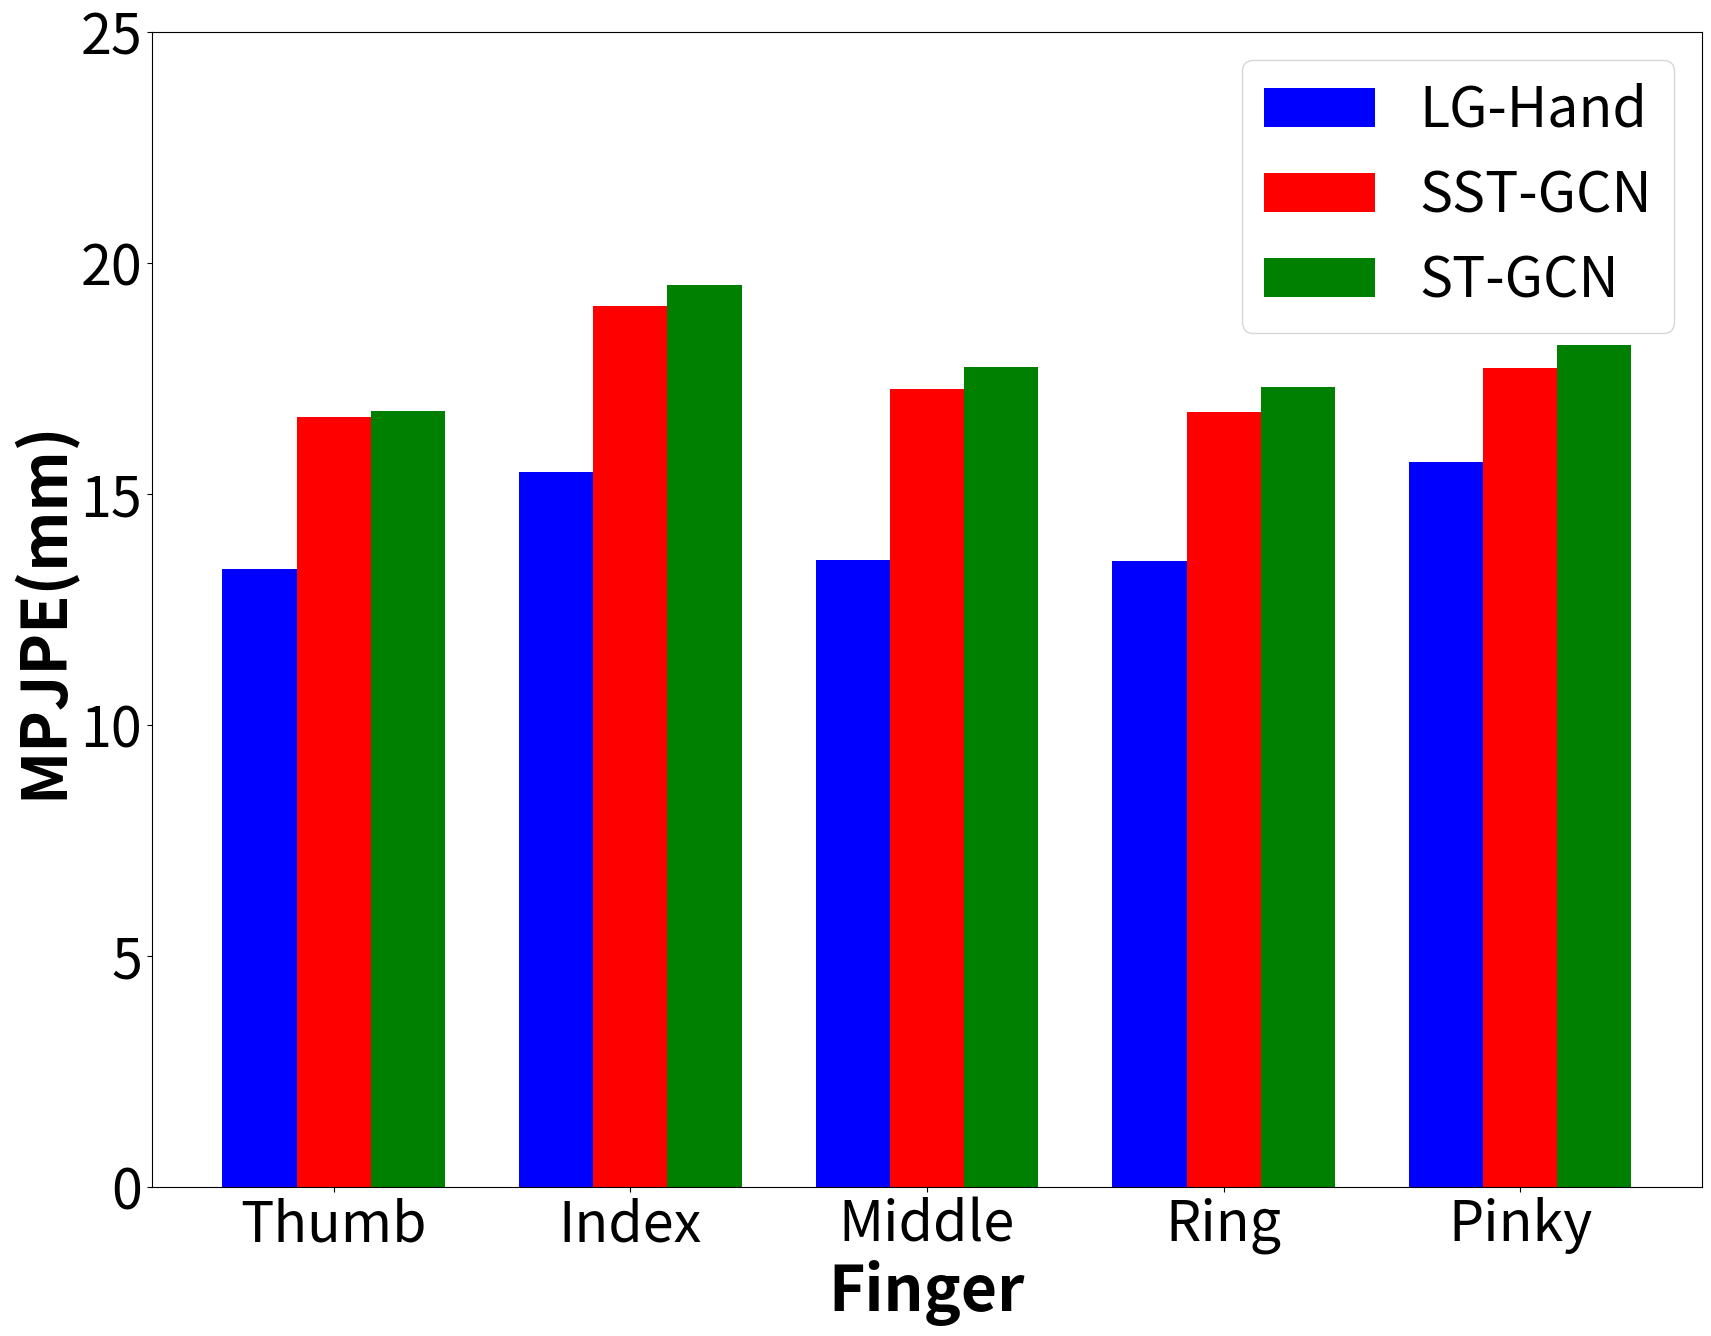

Python code for this plot:
import matplotlib.pyplot as plt
import numpy as np
import os

fingers = ["Thumb", "Index", "Middle", "Ring", "Pinky"]

finger_case1 = [13.381775, 15.471998, 13.571225, 13.562165, 15.701019]
finger_case2 = [16.667421, 19.065861, 17.266753, 16.779076, 17.736797]
finger_case3 = [16.799643, 19.532959, 17.763221, 17.320181, 18.229351]

import numpy as np

plt.figure(figsize=(20, 15))
barWidth = 0.25
br1 = np.arange(len(fingers))
br2 = [x + barWidth for x in br1]
br3 = [x + 2*barWidth for x in br1]

plt.bar(br1, finger_case1, color="blue", width=barWidth, label="LG-Hand")
plt.bar(br2, finger_case2, color="red", width=barWidth, label="SST-GCN")
plt.bar(br3, finger_case3, color="green", width=barWidth, label="ST-GCN")
plt.xticks([r + barWidth for r in range(len(finger_case3))], fingers, fontsize=40)
plt.ylim(0, 25)
plt.yticks(fontsize=40)
plt.xlabel("Finger", fontweight="bold", fontsize=45)
plt.ylabel("MPJPE(mm)", fontweight='bold', fontsize=45)

plt.legend(fontsize=40)

plt.savefig("ErrorfingersHO3D.png")